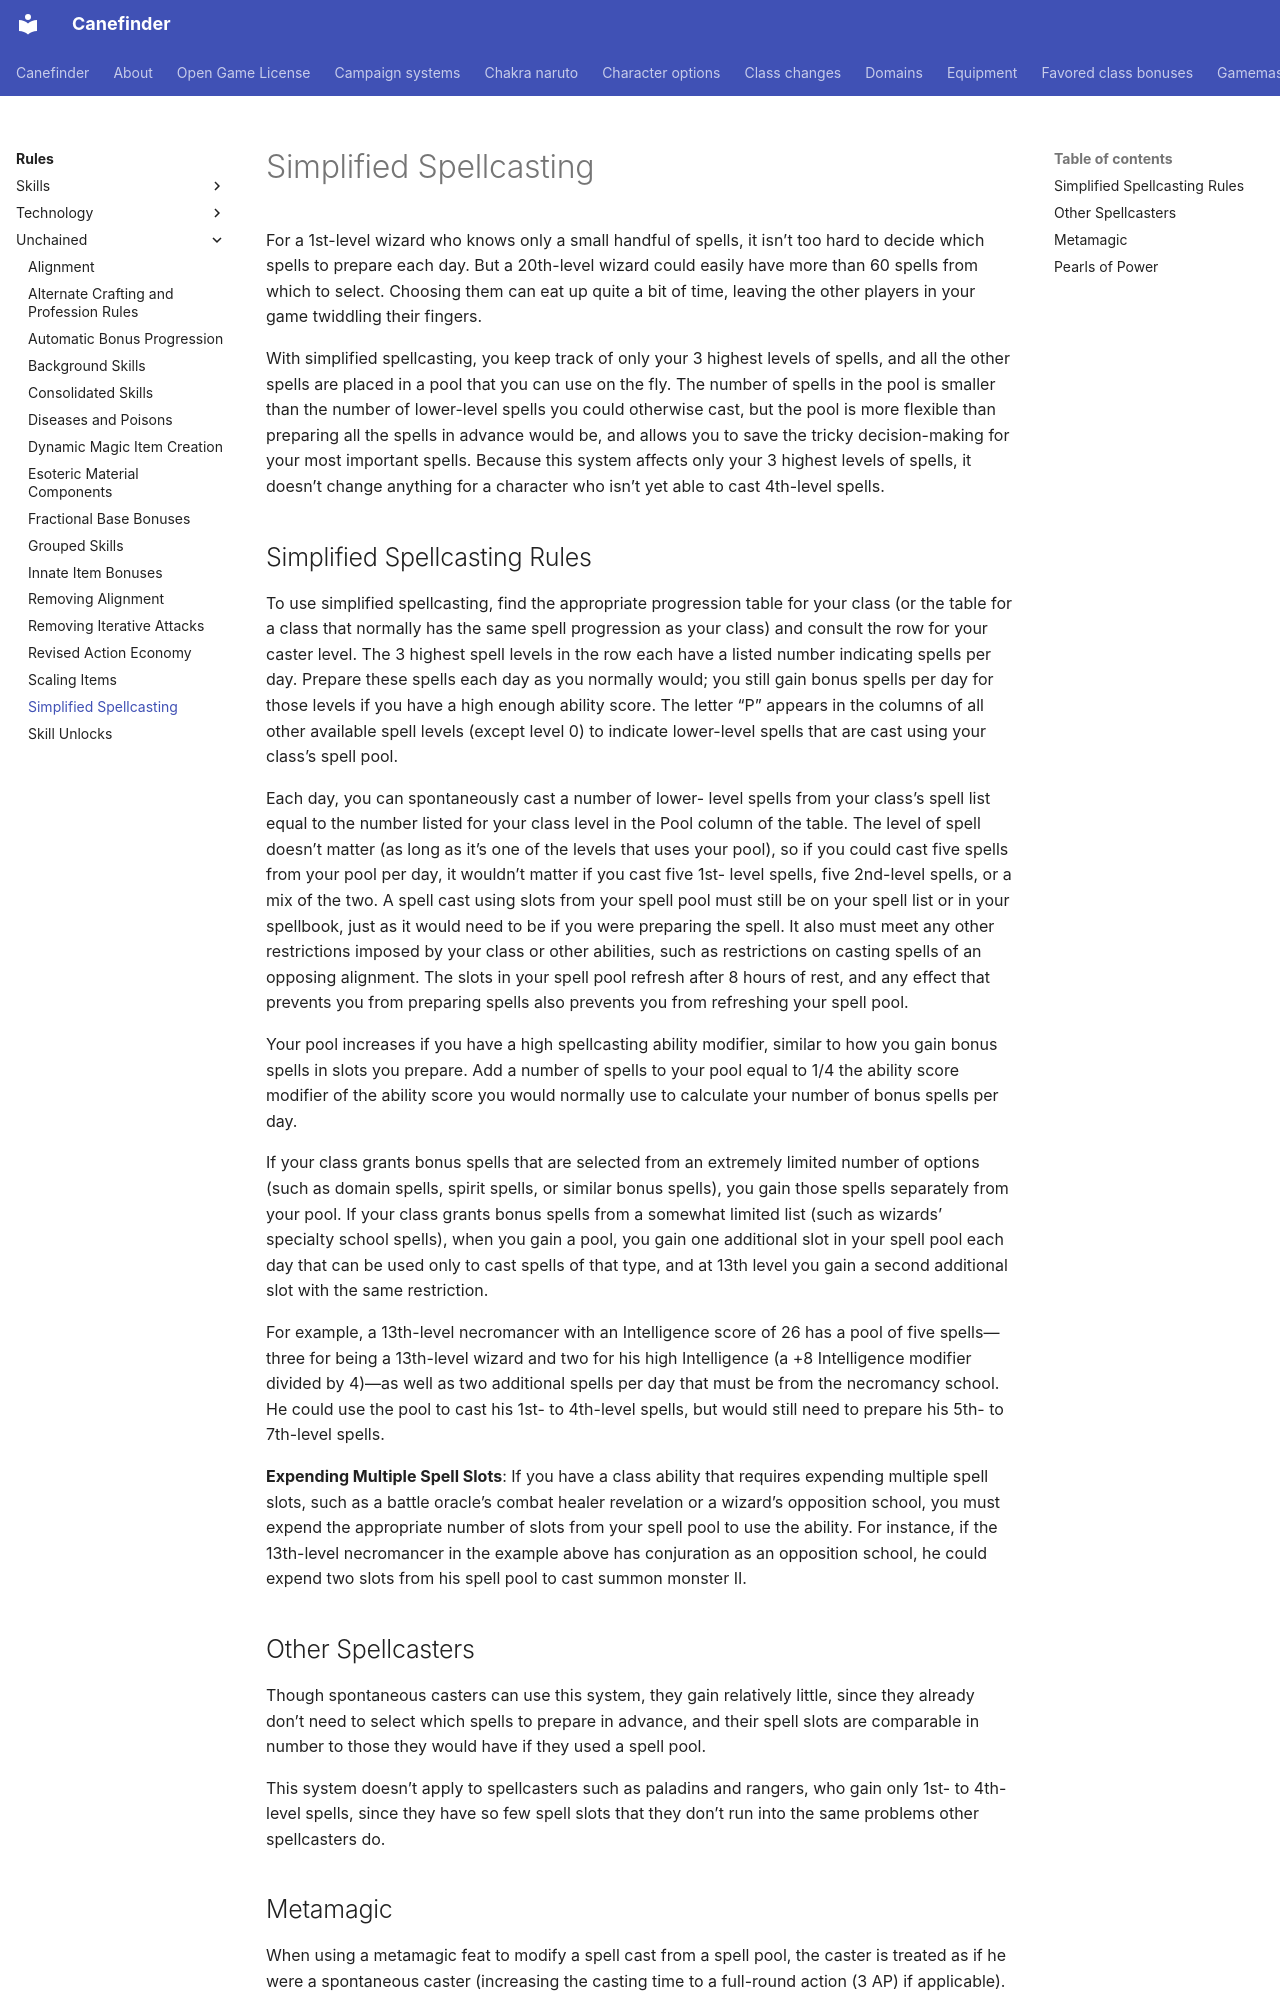

repository: canefinderhouserules/Canefinderhouserules · page: rules/unchained/simplified-spellcasting/index.html · generator: mkdocs

# Simplified Spellcasting

For a 1st-level wizard who knows only a small handful of spells, it isn’t too hard to decide which spells to prepare each day. But a 20th-level wizard could easily have more than 60 spells from which to select. Choosing them can eat up quite a bit of time, leaving the other players in your game twiddling their fingers.

With simplified spellcasting, you keep track of only your 3 highest levels of spells, and all the other spells are placed in a pool that you can use on the fly. The number of spells in the pool is smaller than the number of lower-level spells you could otherwise cast, but the pool is more flexible than preparing all the spells in advance would be, and allows you to save the tricky decision-making for your most important spells. Because this system affects only your 3 highest levels of spells, it doesn’t change anything for a character who isn’t yet able to cast 4th-level spells.
